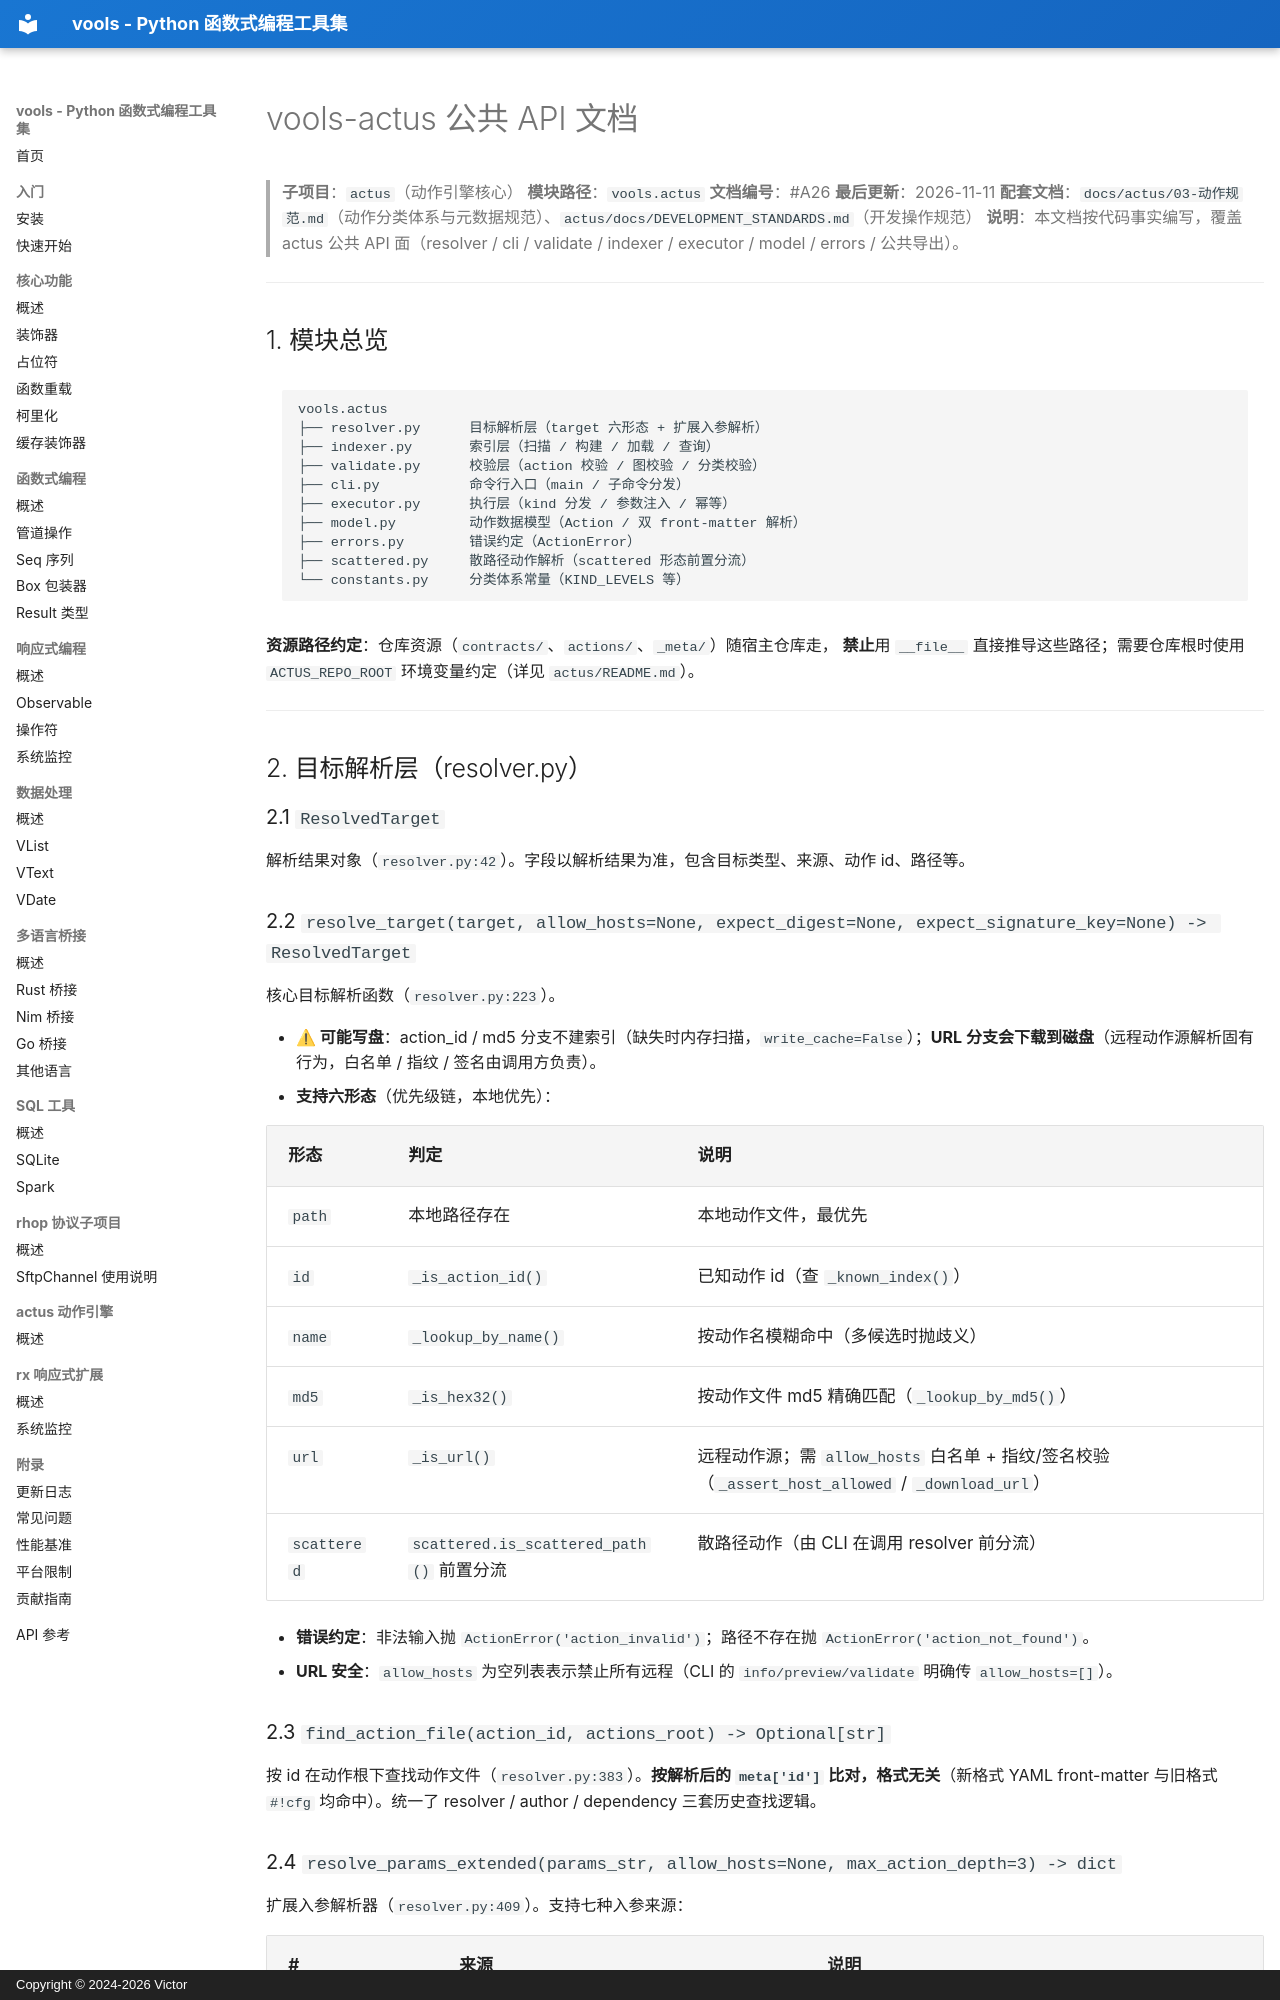

repository: vicTop-cw/vools · page: actus-api/index.html · generator: mkdocs · copyright: Copyright © 2024-2026 Victor

# vools-actus 公共 API 文档

> **子项目**：`actus`（动作引擎核心）
> **模块路径**：`vools.actus`
> **文档编号**：#A26
> **最后更新**：2026-11-11
> **配套文档**：`docs/actus/03-动作规范.md`（动作分类体系与元数据规范）、`actus/docs/DEVELOPMENT_STANDARDS.md`（开发操作规范）
> **说明**：本文档按代码事实编写，覆盖 actus 公共 API 面（resolver / cli / validate / indexer / executor / model / errors / 公共导出）。

---

## 1. 模块总览

```
vools.actus
├── resolver.py      目标解析层（target 六形态 + 扩展入参解析）
├── indexer.py       索引层（扫描 / 构建 / 加载 / 查询）
├── validate.py      校验层（action 校验 / 图校验 / 分类校验）
├── cli.py           命令行入口（main / 子命令分发）
├── executor.py      执行层（kind 分发 / 参数注入 / 幂等）
├── model.py         动作数据模型（Action / 双 front-matter 解析）
├── errors.py        错误约定（ActionError）
├── scattered.py     散路径动作解析（scattered 形态前置分流）
└── constants.py     分类体系常量（KIND_LEVELS 等）
```

**资源路径约定**：仓库资源（`contracts/`、`actions/`、`_meta/`）随宿主仓库走，
**禁止**用 `__file__` 直接推导这些路径；需要仓库根时使用 `ACTUS_REPO_ROOT` 环境变量约定（详见 `actus/README.md`）。

---

## 2. 目标解析层（resolver.py）

### 2.1 `ResolvedTarget`

解析结果对象（`resolver.py:42`）。字段以解析结果为准，包含目标类型、来源、动作 id、路径等。

### 2.2 `resolve_target(target, allow_hosts=None, expect_digest=None, expect_signature_key=None) -> ResolvedTarget`

核心目标解析函数（`resolver.py:223`）。

- **⚠ 可能写盘**：action_id / md5 分支不建索引（缺失时内存扫描，`write_cache=False`）；**URL 分支会下载到磁盘**（远程动作源解析固有行为，白名单 / 指纹 / 签名由调用方负责）。
- **支持六形态**（优先级链，本地优先）：

| 形态 | 判定 | 说明 |
|------|------|------|
| `path` | 本地路径存在 | 本地动作文件，最优先 |
| `id` | `_is_action_id()` | 已知动作 id（查 `_known_index()`） |
| `name` | `_lookup_by_name()` | 按动作名模糊命中（多候选时抛歧义） |
| `md5` | `_is_hex32()` | 按动作文件 md5 精确匹配（`_lookup_by_md5()`） |
| `url` | `_is_url()` | 远程动作源；需 `allow_hosts` 白名单 + 指纹/签名校验（`_assert_host_allowed` / `_download_url`） |
| `scattered` | `scattered.is_scattered_path()` 前置分流 | 散路径动作（由 CLI 在调用 resolver 前分流） |

- **错误约定**：非法输入抛 `ActionError('action_invalid')`；路径不存在抛 `ActionError('action_not_found')`。
- **URL 安全**：`allow_hosts` 为空列表表示禁止所有远程（CLI 的 `info/preview/validate` 明确传 `allow_hosts=[]`）。
